7-way image classification set "dataset" from GitHub (bondi7/sargassum-image-detection); label vocabulary: coast, coast and sky, coastline, dead sargassum, sargassum, sky, water.

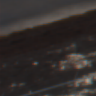
Label: dead sargassum

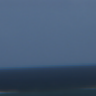
Label: sky

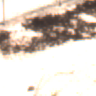
Label: dead sargassum

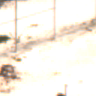
Label: coast

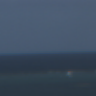
Label: coast and sky

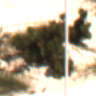
Label: coastline
